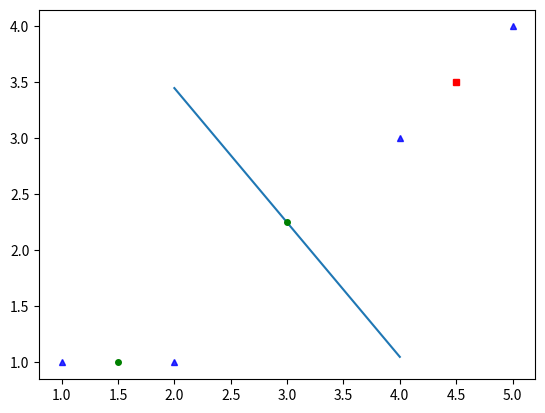

Write the Python code that produced this figure.
import numpy as np
import matplotlib.pyplot as plt

X = np.asarray([1,2,4,5])
Y = np.asarray([1,1,3,4])

def euclid_dis(x,y):
    return (x[0] - y[0] )**2 + (x[1] - y[1]) ** 2
C1 = (X[0],Y[0])
C2 = (X[3],Y[3])
while True:
    
    print(C1,C2)
    C1_dis = C2_dis = np.array([])

    for i in range(4):
        C1_dis = np.insert(C1_dis,i,euclid_dis((X[i],Y[i]),C1))
        C2_dis = np.insert(C2_dis,i,euclid_dis((X[i],Y[i]),C2))
        if C1_dis[i] <= C2_dis[i]:
            C1_dis[i] = 1
            C2_dis[i] = 0
        else:
            C1_dis[i] = 0
            C2_dis[i] = 1
    C1_clus = []
    C2_clus = []

    for i in range(4):
        if C1_dis[i] == 1:
            C1_clus.append((X[i],Y[i]))
        else:
            C2_clus.append((X[i],Y[i]))

    C1_new = ((C1_clus[0][0] + C1_clus[1][0]) / 2,(C1_clus[0][1] + C1_clus[1][1]) / 2)
    C2_new = ((C2_clus[0][0] + C2_clus[1][0]) / 2,(C2_clus[0][1] + C2_clus[1][1]) / 2)
    if C1_new == C1 and C2_new == C2:
        print('khoa')
        break
    C1 = C1_new
    C2 = C2_new
fig, ax = plt.subplots()
plt.plot(X,Y,'b^',markersize = 4, alpha = .8)
plt.plot(C1[0],C1[1],'go',markersize = 4,)
plt.plot(C2[0],C2[1],'rs',markersize = 4,)
ax.plot((2,4),(3.45, 1.05))
plt.plot((C1[0] + C2[0]) / 2,(C1[1] + C2[1]) / 2,'go',markersize = 4)
plt.show()

# 3,2.5 -> 6,5 6x + 5y - 29.25 -> (0,5.85) (4, 1.05) 